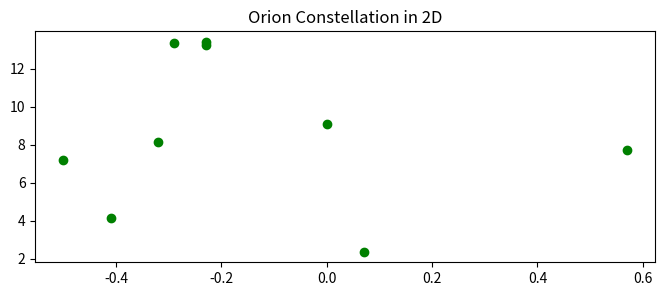
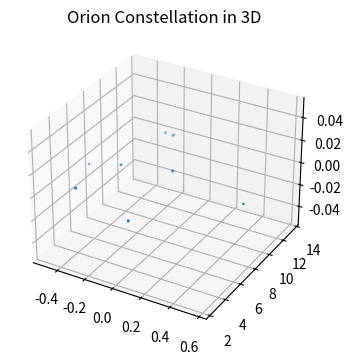

Python code for these plots, in order:

# coding: utf-8

# ## Project: Visualizing the Orion Constellation
# 
# [redacted]
# 
# As a researcher on the Hayden Planetarium team, you are in charge of visualizing the Orion constellation in 3D using the Matplotlib function `.scatter()`. To learn more about the `.scatter()` you can see the Matplotlib documentation [here](https://matplotlib.org/api/_as_gen/matplotlib.pyplot.scatter.html). 
# 
# You will create a rotate-able visualization of the position of the Orion's stars and get a better sense of their actual positions. To achieve this, you will be mapping real data from outer space that maps the position of the stars in the sky
# 
# The goal of the project is to understand spatial perspective. Once you visualize Orion in both 2D and 3D, you will be able to see the difference in the constellation shape humans see from earth versus the actual position of the stars that make up this constellation. 
# 
# <img src="https://upload.wikimedia.org/wikipedia/commons/9/91/Orion_constellation_with_star_labels.jpg" alt="Orion" style="width: 400px;"/>
# 
# 

# ## 1. Set-Up
# The following set-up is new and specific to the project. It is very similar to the way you have imported Matplotlib in previous lessons.
# 
# + Add `%matplotlib notebook` in the cell below. This is a new statement that you may not have seen before. It will allow you to be able to rotate your visualization in this jupyter notebook.
# 
# + We will be using a subset of Matplotlib: `matplotlib.pyplot`. Import the subset as you have been importing it in previous lessons: `from matplotlib import pyplot as plt`
# 
# 
# + In order to see our 3D visualization, we also need to add this new line after we import Matplotlib:
# `from mpl_toolkits.mplot3d import Axes3D`
# 

# In[2]:


get_ipython().magic(u'matplotlib notebook')
from matplotlib import pyplot as plt
from mpl_toolkits.mplot3d import Axes3D


# ## 2. Get familiar with real data
# 
# Astronomers describe a star's position in the sky by using a pair of angles: declination and right ascension. Declination is similar to longitude, but it is projected on the celestian fear. Right ascension is known as the "hour angle" because it accounts for time of day and earth's rotaiton. Both angles are relative to the celestial equator. You can learn more about star position [here](https://en.wikipedia.org/wiki/Star_position).
# 
# The `x`, `y`, and `z` lists below are composed of the x, y, z coordinates for each star in the collection of stars that make up the Orion constellation as documented in a paper by Nottingham Trent Univesity on "The Orion constellation as an installation" found [here](https://arxiv.org/ftp/arxiv/papers/1110/1110.3469.pdf).
# 
# Spend some time looking at `x`, `y`, and `z`, does each fall within a range?

# In[1]:


# Orion
x = [-0.41, 0.57, 0.07, 0.00, -0.29, -0.32,-0.50,-0.23, -0.23]
y = [4.12, 7.71, 2.36, 9.10, 13.35, 8.13, 7.19, 13.25,13.43]
z = [2.06, 0.84, 1.56, 2.07, 2.36, 1.72, 0.66, 1.25,1.38]


# ## 3. Create a 2D Visualization
# 
# Before we visualize the stars in 3D, let's get a sense of what they look like in 2D. 
# 
# Create a figure for the 2d plot and save it to a variable name `fig`. (hint: `plt.figure()`)
# 
# Add your subplot `.add_subplot()` as the single subplot, with `1,1,1`.(hint: `add_subplot(1,1,1)`)
# 
# Use the scatter [function](https://matplotlib.org/api/_as_gen/matplotlib.pyplot.scatter.html) to visualize your `x` and `y` coordinates. (hint: `.scatter(x,y)`)
# 
# Render your visualization. (hint: `plt.show()`)
# 
# Does the 2D visualization look like the Orion constellation we see in the night sky? Do you recognize its shape in 2D? There is a curve to the sky, and this is a flat visualization, but we will visualize it in 3D in the next step to get a better sense of the actual star positions. 

# In[34]:


fig = plt.figure(figsize=(8,3))
plt.subplot(1,1,1)
plt.scatter(x, y, color="green")
plt.title("Orion Constellation in 2D")
plt.show()


# ## 4. Create a 3D Visualization
# 
# Create a figure for the 3D plot and save it to a variable name `fig_3d`. (hint: `plt.figure()`)
# 
# 
# Since this will be a 3D projection, we want to make to tell Matplotlib this will be a 3D plot.  
# 
# To add a 3D projection, you must include a the projection argument. It would look like this:
# ```py
# projection="3d"
# ```
# 
# Add your subplot with `.add_subplot()` as the single subplot `1,1,1` and specify your `projection` as `3d`:
# 
# `fig_3d.add_subplot(1,1,1,projection="3d")`)
# 
# Since this visualization will be in 3D, we will need our third dimension. In this case, our `z` coordinate. 
# 
# Create a new variable `constellation3d` and call the scatter [function](https://matplotlib.org/api/_as_gen/matplotlib.pyplot.scatter.html) with your `x`, `y` and `z` coordinates. 
# 
# Include `z` just as you have been including the other two axes. (hint: `.scatter(x,y,z)`)
# 
# Render your visualization. (hint `plt.show()`.)
# 

# In[36]:


fig_3d = plt.figure(figsize=(8,4))
fig_3d.add_subplot(1,1,1, projection="3d")
constellation3d = plt.scatter(x, y, z)
plt.title("Orion Constellation in 3D")
plt.show()


# ## 5. Rotate and explore
# 
# Use your mouse to click and drag the 3D visualization in the previous step. This will rotate the scatter plot. As you rotate, can you see Orion from different angles? 
# 
# Note: The on and off button that appears above the 3D scatter plot allows you to toggle rotation of your 3D visualization in your notebook.
# 
# Take your time, rotate around! Remember, this will never look exactly like the Orion we see from Earth. The visualization does not curve as the night sky does.
# There is beauty in the new understanding of Earthly perspective! We see the shape of the warrior Orion because of Earth's location in the universe and the location of the stars in that constellation.
# 
# Feel free to map more stars by looking up other celestial x, y, z coordinates [here](http://www.stellar-database.com/).
# 
